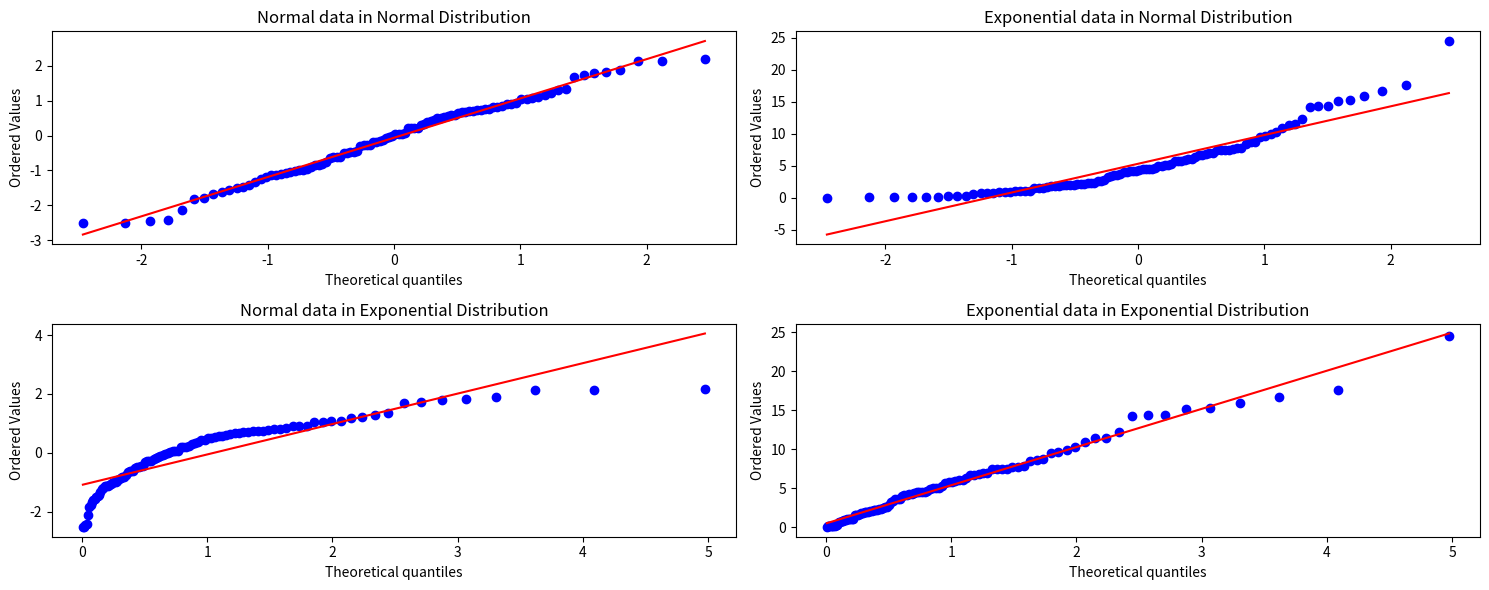

This chart was generated by the following Python code:
import numpy as np
import matplotlib.pyplot as plt
import scipy.stats as stats

# data following normal distribution
normal_points = np.random.normal(0, 1, 100) 

# data following exponential distribution
exp_points = np.random.exponential(scale=5.0, size=100)

# Create the Q-Q plot, first line showing distributions in a normal graphic and second line showing in a exponential graphic
fig, axs = plt.subplots(nrows=2, ncols=2, figsize=(15, 6))

stats.probplot(normal_points, dist="norm", plot=axs[0][0]) # define the red line as normal distribution
stats.probplot(exp_points, dist="norm", plot=axs[0][1]) # show not match between data and distribution

stats.probplot(normal_points, dist=stats.expon, plot=axs[1][0]) # show not match between data and distribution
stats.probplot(exp_points, dist=stats.expon, plot=axs[1][1])

axs[0][0].set_title("Normal data in Normal Distribution")
axs[0][1].set_title("Exponential data in Normal Distribution")
axs[1][0].set_title("Normal data in Exponential Distribution")
axs[1][1].set_title("Exponential data in Exponential Distribution")

plt.tight_layout()
plt.show()
